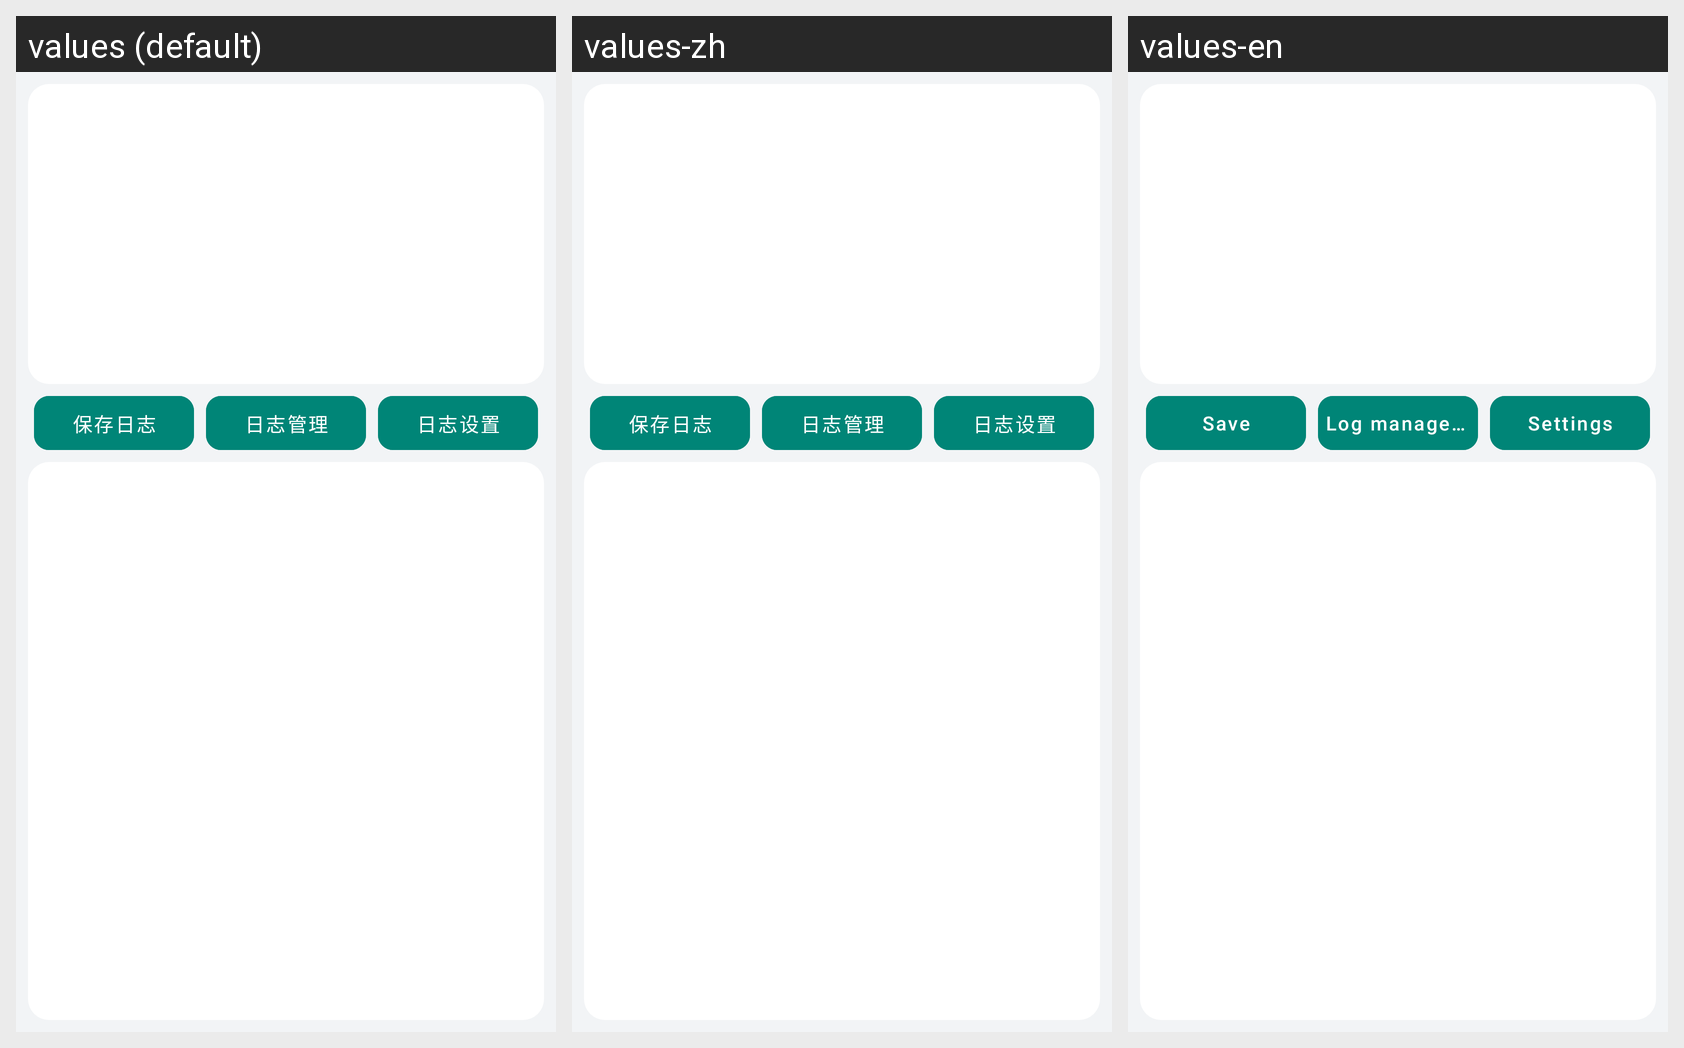

Translations of the strings shown on this Android screen, per locale in the grid:
Android screen res/layout/fragment_logs.xml rendered under 3 locales, left to right: values (default), values-zh, values-en. Device: Nexus 5 (rendered at 1080×1920; each locale shown at half size, 540×960, under a caption strip naming it); theme AppTheme.
Strings drawn on this screen, with the default value and each locale's value (text and hints the layout hard-codes, and strings that could not be matched under every locale, appear in the picture but are not listed):

log_action_save
  values: 保存日志
  values-zh: 保存日志
  values-en: Save

log_action_saved
  values: 日志管理
  values-zh: 日志管理
  values-en: Log management

log_settings_title
  values: 日志设置
  values-zh: 日志设置
  values-en: Settings
